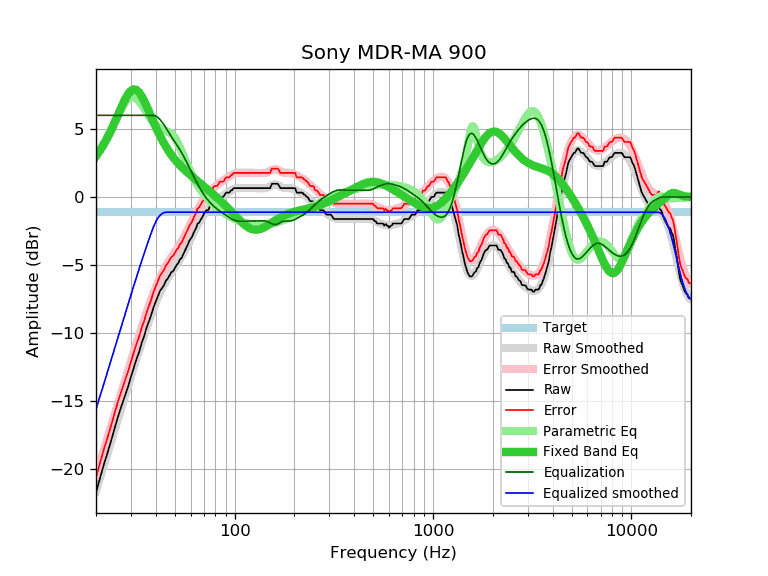

Values plotted in this chart, from the file beside it:
frequency, raw, error, smoothed, error_smoothed, equalization, parametric_eq, equalized_raw, equalized_smoothed, target
20, -21.73, -20.61, -21.60, -20.48, 6.00, 3.00, -15.73, -15.60, -1.12
21, -20.63, -19.51, -20.61, -19.49, 6.00, 3.44, -14.63, -14.61, -1.12
22, -19.58, -18.46, -19.65, -18.53, 6.00, 3.92, -13.58, -13.65, -1.12
23, -18.69, -17.57, -18.73, -17.61, 6.00, 4.44, -12.69, -12.73, -1.12
24, -17.77, -16.65, -17.83, -16.72, 6.00, 4.99, -11.77, -11.83, -1.12
25, -16.85, -15.73, -16.98, -15.86, 6.00, 5.56, -10.85, -10.98, -1.12
26, -16.01, -14.89, -16.15, -15.03, 6.00, 6.13, -10.01, -10.15, -1.12
27, -15.28, -14.16, -15.36, -14.24, 6.00, 6.68, -9.28, -9.36, -1.12
28, -14.62, -13.50, -14.61, -13.49, 6.00, 7.17, -8.62, -8.61, -1.12
29, -13.97, -12.85, -13.89, -12.77, 6.00, 7.56, -7.97, -7.89, -1.12
30, -13.22, -12.10, -13.19, -12.07, 6.00, 7.81, -7.22, -7.19, -1.12
31, -12.56, -11.44, -12.53, -11.41, 6.00, 7.92, -6.56, -6.53, -1.12
32, -11.93, -10.81, -11.89, -10.77, 6.00, 7.87, -5.93, -5.89, -1.12
33, -11.39, -10.27, -11.28, -10.16, 6.00, 7.69, -5.39, -5.28, -1.12
34, -10.72, -9.60, -10.70, -9.58, 6.00, 7.41, -4.72, -4.70, -1.12
35, -10.22, -9.10, -10.14, -9.02, 6.00, 7.06, -4.22, -4.14, -1.12
36, -9.59, -8.47, -9.61, -8.49, 6.00, 6.67, -3.59, -3.61, -1.12
37, -9.13, -8.01, -9.11, -7.99, 6.00, 6.28, -3.13, -3.11, -1.12
38, -8.64, -7.52, -8.63, -7.51, 6.00, 5.88, -2.64, -2.63, -1.12
39, -8.11, -6.99, -8.19, -7.07, 6.00, 5.50, -2.11, -2.19, -1.12
40, -7.70, -6.58, -7.78, -6.66, 5.95, 5.14, -1.75, -1.83, -1.12
41, -7.30, -6.18, -7.40, -6.28, 5.85, 4.81, -1.45, -1.55, -1.12
42, -6.92, -5.80, -7.06, -5.94, 5.70, 4.50, -1.22, -1.36, -1.12
43, -6.71, -5.59, -6.75, -5.63, 5.51, 4.21, -1.20, -1.23, -1.12
44, -6.49, -5.37, -6.46, -5.35, 5.31, 3.94, -1.18, -1.15, -1.12
45, -6.16, -5.04, -6.21, -5.09, 5.09, 3.70, -1.07, -1.12, -1.12
46, -6.00, -4.88, -5.97, -4.85, 4.85, 3.48, -1.15, -1.12, -1.12
47, -5.76, -4.64, -5.76, -4.64, 4.64, 3.27, -1.12, -1.12, -1.12
48, -5.52, -4.40, -5.55, -4.43, 4.43, 3.08, -1.09, -1.12, -1.12
49, -5.45, -4.33, -5.36, -4.24, 4.24, 2.91, -1.21, -1.12, -1.12
50, -5.22, -4.10, -5.17, -4.05, 4.05, 2.75, -1.17, -1.12, -1.12
51, -5.00, -3.88, -4.97, -3.86, 3.86, 2.60, -1.14, -1.12, -1.12
52, -4.86, -3.74, -4.78, -3.66, 3.66, 2.46, -1.20, -1.12, -1.12
53, -4.59, -3.47, -4.59, -3.47, 3.47, 2.33, -1.12, -1.12, -1.12
54, -4.49, -3.37, -4.38, -3.26, 3.26, 2.21, -1.23, -1.12, -1.12
55, -4.22, -3.10, -4.18, -3.06, 3.06, 2.09, -1.16, -1.12, -1.12
56, -3.99, -2.87, -3.96, -2.84, 2.84, 1.98, -1.15, -1.12, -1.12
57, -3.74, -2.62, -3.75, -2.63, 2.63, 1.88, -1.11, -1.12, -1.12
58, -3.52, -2.40, -3.53, -2.41, 2.41, 1.78, -1.11, -1.12, -1.12
59, -3.24, -2.12, -3.31, -2.19, 2.19, 1.69, -1.05, -1.12, -1.12
60, -3.08, -1.96, -3.09, -1.97, 1.97, 1.60, -1.11, -1.12, -1.12
61, -2.92, -1.80, -2.88, -1.76, 1.76, 1.51, -1.16, -1.12, -1.12
62, -2.67, -1.55, -2.66, -1.55, 1.55, 1.42, -1.12, -1.12, -1.12
63, -2.45, -1.33, -2.46, -1.34, 1.34, 1.34, -1.11, -1.12, -1.12
64, -2.27, -1.15, -2.26, -1.14, 1.14, 1.25, -1.13, -1.12, -1.12
65, -1.95, -0.83, -2.08, -0.96, 0.96, 1.17, -0.99, -1.12, -1.12
66, -1.92, -0.80, -1.90, -0.78, 0.78, 1.09, -1.14, -1.12, -1.12
67, -1.75, -0.63, -1.73, -0.61, 0.61, 1.01, -1.14, -1.12, -1.12
68, -1.59, -0.47, -1.57, -0.45, 0.45, 0.93, -1.14, -1.12, -1.12
69, -1.42, -0.30, -1.42, -0.30, 0.30, 0.86, -1.12, -1.12, -1.12
70, -1.26, -0.14, -1.29, -0.17, 0.17, 0.78, -1.09, -1.12, -1.12
71, -1.10, 0.02, -1.16, -0.04, 0.04, 0.70, -1.06, -1.12, -1.12
72, -0.97, 0.15, -1.04, 0.08, -0.08, 0.63, -1.05, -1.12, -1.12
73, -0.97, 0.15, -0.93, 0.19, -0.19, 0.55, -1.16, -1.12, -1.12
74, -0.94, 0.18, -0.82, 0.30, -0.30, 0.48, -1.24, -1.12, -1.12
75, -0.65, 0.47, -0.73, 0.39, -0.39, 0.41, -1.04, -1.12, -1.12
76, -0.65, 0.47, -0.64, 0.48, -0.48, 0.33, -1.13, -1.12, -1.12
77, -0.65, 0.47, -0.55, 0.57, -0.57, 0.26, -1.22, -1.12, -1.12
78, -0.40, 0.72, -0.47, 0.65, -0.65, 0.19, -1.05, -1.12, -1.12
79, -0.32, 0.80, -0.40, 0.72, -0.72, 0.12, -1.04, -1.12, -1.12
... 553 more rows
